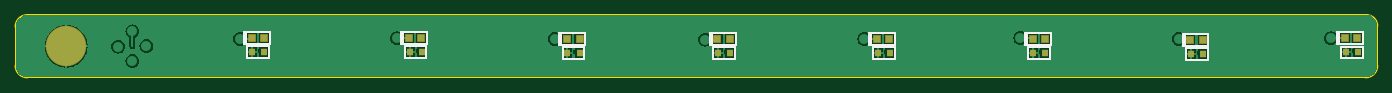
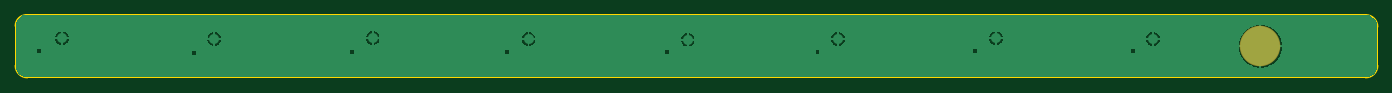
Circuit board: 10 layer files. Board 174.7 x 8.0 mm.
- bottom_copper: PCB1.GBL (8382 bytes)
- bottom_silk: PCB1.GBO (268 bytes)
- paste: PCB1.GBP (311 bytes)
- bottom_mask: PCB1.GBS (316 bytes)
- outline: PCB1.GKO (271 bytes)
- outline: PCB1.GM1 (672 bytes)
- top_copper: PCB1.GTL (13873 bytes)
- top_silk: PCB1.GTO (2967 bytes)
- paste: PCB1.GTP (1010 bytes)
- top_mask: PCB1.GTS (1010 bytes)

=== bottom_copper: PCB1.GBL (8382 bytes, source omitted) ===
=== bottom_silk: PCB1.GBO ===
G04*
G04 #@! TF.GenerationSoftware,Altium Limited,Altium Designer,22.1.2 (22)*
G04*
G04 Layer_Color=32896*
%FSLAX44Y44*%
%MOMM*%
G71*
G04*
G04 #@! TF.SameCoordinates,3DC6AD5A-3514-449E-A232-3399599D5601*
G04*
G04*
G04 #@! TF.FilePolarity,Positive*
G04*
G01*
G75*
M02*

=== paste: PCB1.GBP ===
G04*
G04 #@! TF.GenerationSoftware,Altium Limited,Altium Designer,22.1.2 (22)*
G04*
G04 Layer_Color=128*
%FSLAX44Y44*%
%MOMM*%
G71*
G04*
G04 #@! TF.SameCoordinates,3DC6AD5A-3514-449E-A232-3399599D5601*
G04*
G04*
G04 #@! TF.FilePolarity,Positive*
G04*
G01*
G75*
%ADD14C,5.0000*%
D14*
X160000Y75000D02*
D03*
M02*

=== bottom_mask: PCB1.GBS ===
G04*
G04 #@! TF.GenerationSoftware,Altium Limited,Altium Designer,22.1.2 (22)*
G04*
G04 Layer_Color=16711935*
%FSLAX44Y44*%
%MOMM*%
G71*
G04*
G04 #@! TF.SameCoordinates,3DC6AD5A-3514-449E-A232-3399599D5601*
G04*
G04*
G04 #@! TF.FilePolarity,Negative*
G04*
G01*
G75*
%ADD16C,5.2032*%
D16*
X160000Y75000D02*
D03*
M02*

=== outline: PCB1.GKO ===
G04*
G04 #@! TF.GenerationSoftware,Altium Limited,Altium Designer,22.1.2 (22)*
G04*
G04 Layer_Color=16711935*
%FSLAX44Y44*%
%MOMM*%
G71*
G04*
G04 #@! TF.SameCoordinates,3DC6AD5A-3514-449E-A232-3399599D5601*
G04*
G04*
G04 #@! TF.FilePolarity,Positive*
G04*
G01*
G75*
M02*

=== outline: PCB1.GM1 ===
G04*
G04 #@! TF.GenerationSoftware,Altium Limited,Altium Designer,22.1.2 (22)*
G04*
G04 Layer_Color=16711935*
%FSLAX44Y44*%
%MOMM*%
G71*
G04*
G04 #@! TF.SameCoordinates,3DC6AD5A-3514-449E-A232-3399599D5601*
G04*
G04*
G04 #@! TF.FilePolarity,Positive*
G04*
G01*
G75*
%ADD11C,0.2540*%
D11*
X1757000Y101000D02*
G03*
X1743000Y115000I-14000J-0D01*
G01*
X1742000Y35000D02*
G03*
X1757000Y50000I0J15000D01*
G01*
X10000D02*
G03*
X25000Y35000I15000J0D01*
G01*
X25000Y115000D02*
G03*
X10000Y100000I0J-15000D01*
G01*
X1757000Y50000D02*
Y100500D01*
X25000Y115000D02*
X1743500Y115000D01*
X10000Y50000D02*
Y55000D01*
X25000Y35000D02*
X1742000Y35000D01*
X10000Y55000D02*
Y100000D01*
M02*

=== top_copper: PCB1.GTL (13873 bytes, source omitted) ===
=== top_silk: PCB1.GTO ===
G04*
G04 #@! TF.GenerationSoftware,Altium Limited,Altium Designer,22.1.2 (22)*
G04*
G04 Layer_Color=65535*
%FSLAX44Y44*%
%MOMM*%
G71*
G04*
G04 #@! TF.SameCoordinates,3DC6AD5A-3514-449E-A232-3399599D5601*
G04*
G04*
G04 #@! TF.FilePolarity,Positive*
G04*
G01*
G75*
%ADD10C,0.2000*%
%ADD11C,0.2540*%
D10*
X707720Y91620D02*
X710260D01*
X707720Y76380D02*
X710260D01*
X707720D02*
Y91620D01*
X710260Y76380D02*
Y84000D01*
X710270Y76380D02*
X740740D01*
Y91620D01*
X710260D02*
X740740D01*
X710260Y84000D02*
Y91620D01*
Y76380D02*
X710270D01*
X504990Y92620D02*
X507530D01*
X504990Y77380D02*
X507530D01*
X504990D02*
Y92620D01*
X507530Y77380D02*
Y85000D01*
X507540Y77380D02*
X538010D01*
Y92620D01*
X507530D02*
X538010D01*
X507530Y85000D02*
Y92620D01*
Y77380D02*
X507540D01*
X306030D02*
X306040D01*
X306030Y85000D02*
Y92620D01*
X336510D01*
Y77380D02*
Y92620D01*
X306040Y77380D02*
X336510D01*
X306030D02*
Y85000D01*
X303490Y77380D02*
Y92620D01*
Y77380D02*
X306030D01*
X303490Y92620D02*
X306030D01*
X1307760Y76880D02*
X1307770D01*
X1307760Y84500D02*
Y92120D01*
X1338240D01*
Y76880D02*
Y92120D01*
X1307770Y76880D02*
X1338240D01*
X1307760D02*
Y84500D01*
X1305220Y76880D02*
Y92120D01*
Y76880D02*
X1307760D01*
X1305220Y92120D02*
X1307760D01*
X1507220Y91120D02*
X1509760D01*
X1507220Y75880D02*
X1509760D01*
X1507220D02*
Y91120D01*
X1509760Y75880D02*
Y83500D01*
X1509770Y75880D02*
X1540240D01*
Y91120D01*
X1509760D02*
X1540240D01*
X1509760Y83500D02*
Y91120D01*
Y75880D02*
X1509770D01*
X1104990Y92120D02*
X1107530D01*
X1104990Y76880D02*
X1107530D01*
X1104990D02*
Y92120D01*
X1107530Y76880D02*
Y84500D01*
X1107540Y76880D02*
X1138010D01*
Y92120D01*
X1107530D02*
X1138010D01*
X1107530Y84500D02*
Y92120D01*
Y76880D02*
X1107540D01*
X900720Y91620D02*
X903260D01*
X900720Y76380D02*
X903260D01*
X900720D02*
Y91620D01*
X903260Y76380D02*
Y84000D01*
X903270Y76380D02*
X933740D01*
Y91620D01*
X903260D02*
X933740D01*
X903260Y84000D02*
Y91620D01*
Y76380D02*
X903270D01*
X1708030Y77380D02*
X1708040D01*
X1708030Y85000D02*
Y92620D01*
X1738510D01*
Y77380D02*
Y92620D01*
X1708040Y77380D02*
X1738510D01*
X1708030D02*
Y85000D01*
X1705490Y77380D02*
Y92620D01*
Y77380D02*
X1708030D01*
X1705490Y92620D02*
X1708030D01*
D11*
X537217Y59880D02*
Y75120D01*
X509277D02*
X537217D01*
X509277Y59880D02*
Y75120D01*
Y59880D02*
X537217D01*
X306777Y60380D02*
X334717D01*
X306777D02*
Y75620D01*
X334717D01*
Y60380D02*
Y75620D01*
X711777Y58380D02*
X739717D01*
X711777D02*
Y73620D01*
X739717D01*
Y58380D02*
Y73620D01*
X933223Y58380D02*
Y73620D01*
X905283D02*
X933223D01*
X905283Y58380D02*
Y73620D01*
Y58380D02*
X933223D01*
X1109777Y58880D02*
X1137717D01*
X1109777D02*
Y74120D01*
X1137717D01*
Y58880D02*
Y74120D01*
X1337217Y58880D02*
Y74120D01*
X1309277D02*
X1337217D01*
X1309277Y58880D02*
Y74120D01*
Y58880D02*
X1337217D01*
X1511277Y57880D02*
X1539217D01*
X1511277D02*
Y73120D01*
X1539217D01*
Y57880D02*
Y73120D01*
X1738217Y59380D02*
Y74620D01*
X1710277D02*
X1738217D01*
X1710277Y59380D02*
Y74620D01*
Y59380D02*
X1738217D01*
M02*

=== paste: PCB1.GTP ===
G04*
G04 #@! TF.GenerationSoftware,Altium Limited,Altium Designer,22.1.2 (22)*
G04*
G04 Layer_Color=8421504*
%FSLAX44Y44*%
%MOMM*%
G71*
G04*
G04 #@! TF.SameCoordinates,3DC6AD5A-3514-449E-A232-3399599D5601*
G04*
G04*
G04 #@! TF.FilePolarity,Positive*
G04*
G01*
G75*
%ADD12R,0.8000X0.8000*%
%ADD13R,0.7620X0.8128*%
%ADD14C,5.0000*%
D12*
X717500Y84000D02*
D03*
X733500D02*
D03*
X514770Y85000D02*
D03*
X530770D02*
D03*
X329270D02*
D03*
X313270D02*
D03*
X1331000Y84500D02*
D03*
X1315000D02*
D03*
X1517000Y83500D02*
D03*
X1533000D02*
D03*
X1114770Y84500D02*
D03*
X1130770D02*
D03*
X910500Y84000D02*
D03*
X926500D02*
D03*
X1731270Y85000D02*
D03*
X1715270D02*
D03*
D13*
X515500Y67500D02*
D03*
X530994D02*
D03*
X328494Y68000D02*
D03*
X313000D02*
D03*
X733494Y66000D02*
D03*
X718000D02*
D03*
X911506D02*
D03*
X927000D02*
D03*
X1131494Y66500D02*
D03*
X1116000D02*
D03*
X1315500D02*
D03*
X1330994D02*
D03*
X1532994Y65500D02*
D03*
X1517500D02*
D03*
X1716500Y67000D02*
D03*
X1731994D02*
D03*
D14*
X75000Y75000D02*
D03*
M02*

=== top_mask: PCB1.GTS ===
G04*
G04 #@! TF.GenerationSoftware,Altium Limited,Altium Designer,22.1.2 (22)*
G04*
G04 Layer_Color=8388736*
%FSLAX44Y44*%
%MOMM*%
G71*
G04*
G04 #@! TF.SameCoordinates,3DC6AD5A-3514-449E-A232-3399599D5601*
G04*
G04*
G04 #@! TF.FilePolarity,Negative*
G04*
G01*
G75*
%ADD13R,0.7620X0.8128*%
%ADD15R,1.0032X1.0032*%
%ADD16C,5.2032*%
D13*
X515500Y67500D02*
D03*
X530994D02*
D03*
X328494Y68000D02*
D03*
X313000D02*
D03*
X733494Y66000D02*
D03*
X718000D02*
D03*
X911506D02*
D03*
X927000D02*
D03*
X1131494Y66500D02*
D03*
X1116000D02*
D03*
X1315500D02*
D03*
X1330994D02*
D03*
X1532994Y65500D02*
D03*
X1517500D02*
D03*
X1716500Y67000D02*
D03*
X1731994D02*
D03*
D15*
X717500Y84000D02*
D03*
X733500D02*
D03*
X514770Y85000D02*
D03*
X530770D02*
D03*
X329270D02*
D03*
X313270D02*
D03*
X1331000Y84500D02*
D03*
X1315000D02*
D03*
X1517000Y83500D02*
D03*
X1533000D02*
D03*
X1114770Y84500D02*
D03*
X1130770D02*
D03*
X910500Y84000D02*
D03*
X926500D02*
D03*
X1731270Y85000D02*
D03*
X1715270D02*
D03*
D16*
X75000Y75000D02*
D03*
M02*
